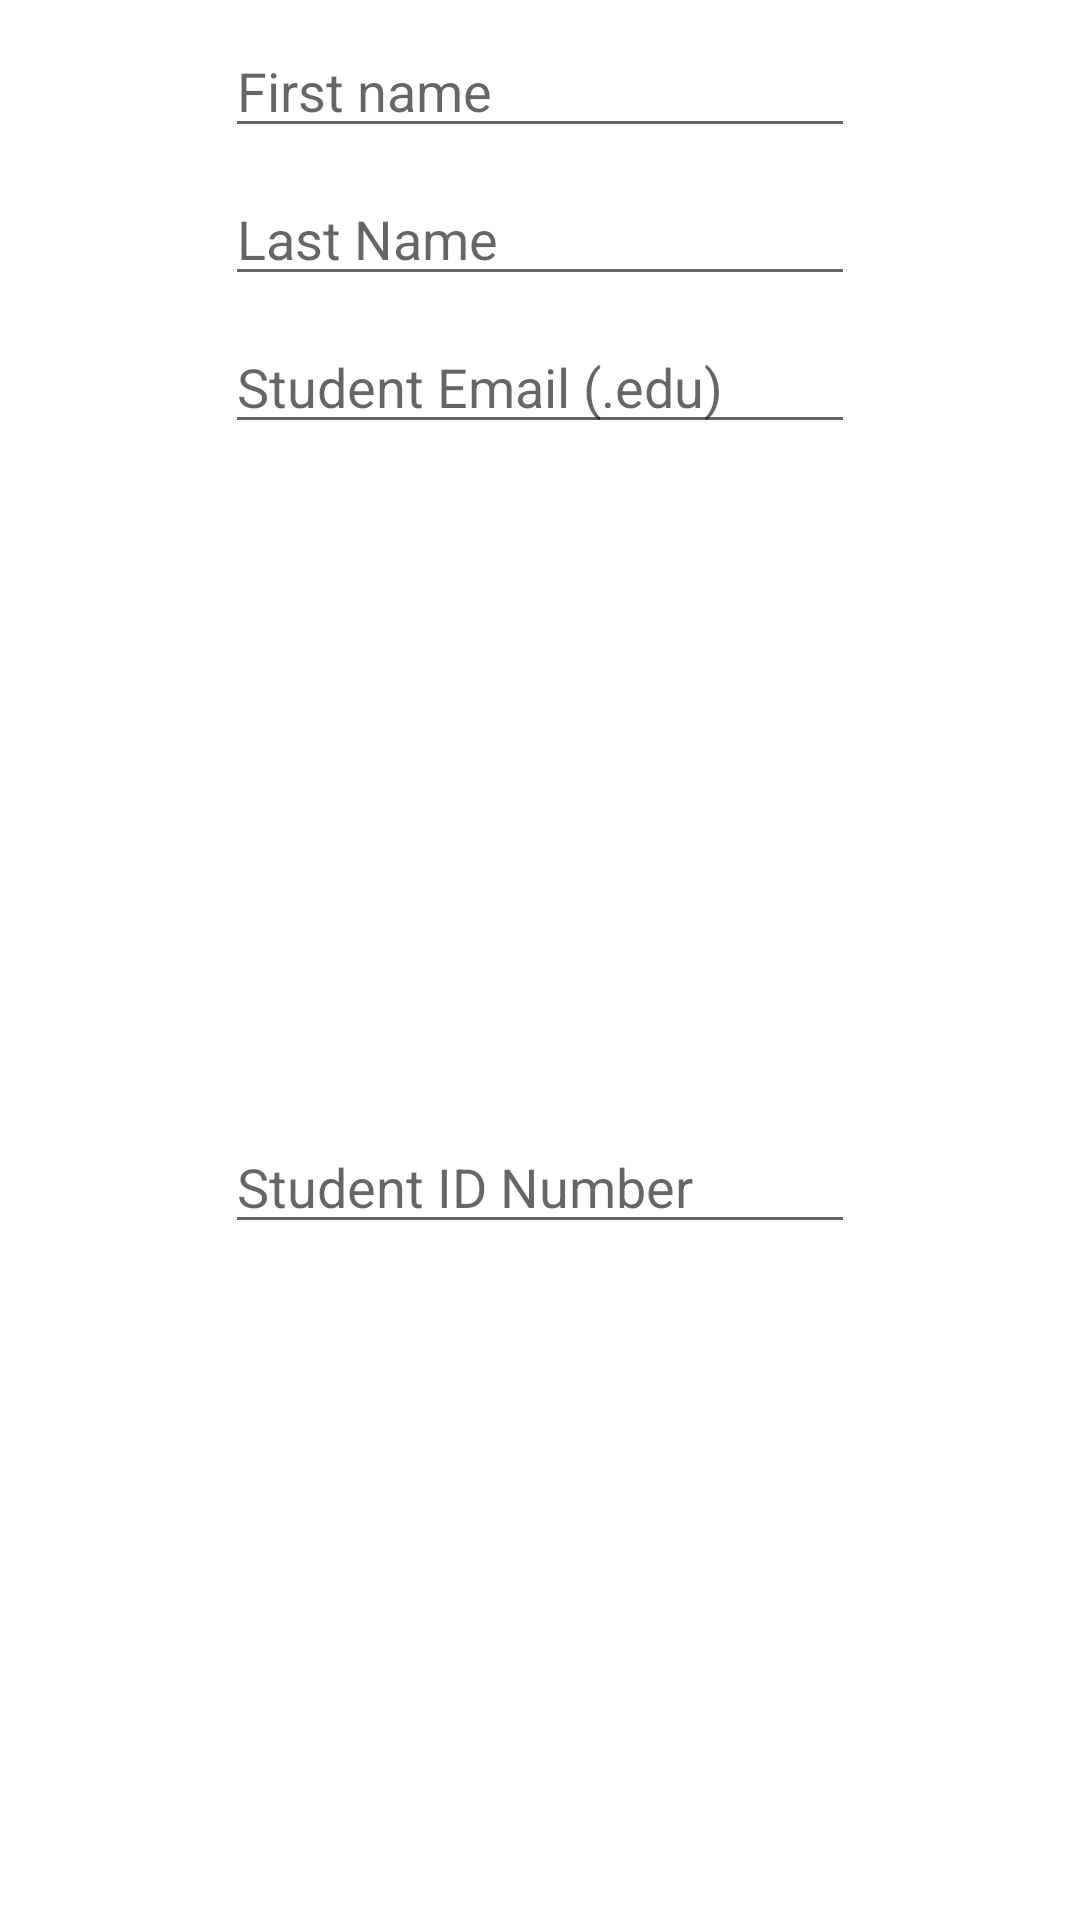

Produce the Android XML layout that renders to this screen, including the resource entries it uses.
<!-- AndroidManifest.xml: application theme Theme.MyApplication -->
<!-- res/layout/dialog1.xml -->
<?xml version="1.0" encoding="utf-8"?>

<androidx.constraintlayout.widget.ConstraintLayout xmlns:android="http://schemas.android.com/apk/res/android"
    xmlns:app="http://schemas.android.com/apk/res-auto"
    xmlns:tools="http://schemas.android.com/tools"
    android:layout_width="match_parent"
    android:layout_height="wrap_content">

    <EditText
        android:id="@+id/dialogFirstName"
        android:layout_width="wrap_content"
        android:layout_height="wrap_content"
        android:layout_marginTop="8dp"
        android:ems="10"
        android:hint="@string/first_name"
        android:inputType="textPersonName"
        app:layout_constraintEnd_toEndOf="parent"
        app:layout_constraintStart_toStartOf="parent"
        app:layout_constraintTop_toTopOf="parent"
        android:autofillHints="First Name" />

    <EditText
        android:id="@+id/dialogLastName"
        android:layout_width="wrap_content"
        android:layout_height="wrap_content"
        android:layout_marginTop="8dp"
        android:ems="10"
        android:hint="@string/last_name"
        android:inputType="textPersonName"
        app:layout_constraintEnd_toEndOf="parent"
        app:layout_constraintStart_toStartOf="parent"
        app:layout_constraintTop_toBottomOf="@+id/dialogFirstName"
        android:autofillHints="Last Name" />

    <EditText
        android:id="@+id/dialogStudentEmail"
        android:layout_width="wrap_content"
        android:layout_height="wrap_content"
        android:layout_marginTop="8dp"
        android:ems="10"
        android:hint="@string/student_email_edu"
        android:inputType="textWebEmailAddress|textPersonName"
        app:layout_constraintEnd_toEndOf="parent"
        app:layout_constraintStart_toStartOf="parent"
        app:layout_constraintTop_toBottomOf="@+id/dialogLastName"
        android:autofillHints="Student Email (.edu)" />

    <EditText
        android:id="@+id/dialogStudentID"
        android:layout_width="wrap_content"
        android:layout_height="wrap_content"
        android:layout_marginTop="8dp"
        android:layout_marginBottom="8dp"
        android:ems="10"
        android:hint="@string/student_id_number"
        android:inputType="textPersonName"
        app:layout_constraintBottom_toBottomOf="parent"
        app:layout_constraintEnd_toEndOf="parent"
        app:layout_constraintStart_toStartOf="parent"
        app:layout_constraintTop_toBottomOf="@+id/dialogStudentEmail"
        android:autofillHints="Student ID Number" />
</androidx.constraintlayout.widget.ConstraintLayout>
<!-- resources referenced by this layout -->
<resources>
  <string name="first_name">First name</string>
  <string name="last_name">Last Name</string>
  <string name="student_email_edu">Student Email (.edu)</string>
  <string name="student_id_number">Student ID Number</string>
  <style name="Theme.MyApplication" parent="Theme.MaterialComponents.DayNight.DarkActionBar">
          
          <item name="colorPrimary">@color/holo_orange_light</item>
          <item name="colorPrimaryVariant">@color/holo_orange_dark</item>
          <item name="colorOnPrimary">@color/white</item>
          
          <item name="colorSecondary">@color/teal_200</item>
          <item name="colorSecondaryVariant">@color/teal_700</item>
          <item name="colorOnSecondary">@color/black</item>
          
          <item name="android:statusBarColor" tools:targetApi="l">?attr/colorPrimaryVariant</item>
          
      </style>
  <color name="holo_orange_light">#ffbb33</color>
  <color name="holo_orange_dark">#ff8800</color>
  <color name="white">#FFFFFFFF</color>
  <color name="teal_200">#FF03DAC5</color>
  <color name="teal_700">#FF018786</color>
  <color name="black">#FF000000</color>
</resources>
